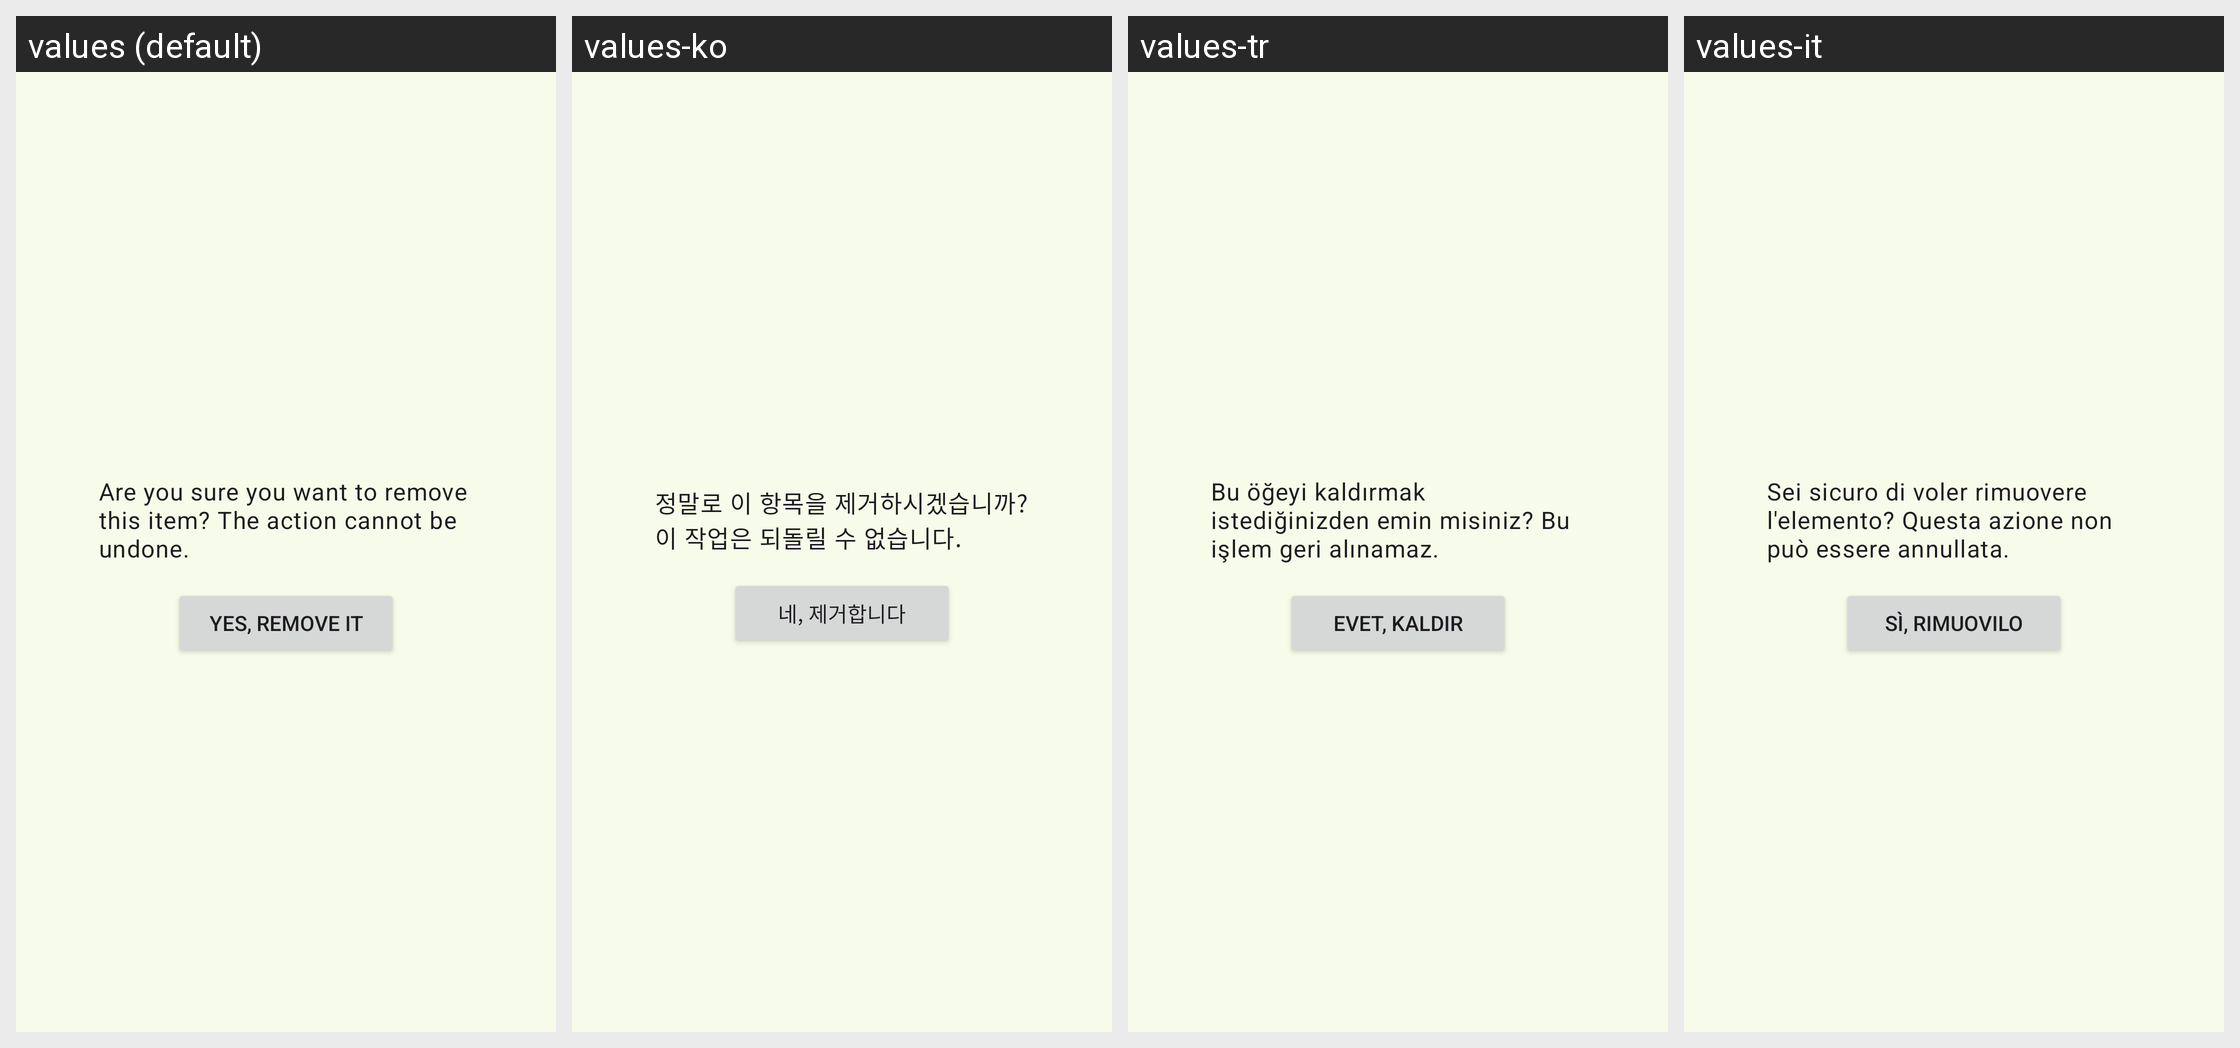

The Android screen above is rendered under several locales of the same app. Produce the string resources it draws, with the default and per-locale values.
Android screen res/layout/dialog_delete_confirmation.xml rendered under 4 locales, left to right: values (default), values-ko, values-tr, values-it. Device: Nexus 5 (rendered at 1080×1920; each locale shown at half size, 540×960, under a caption strip naming it); theme Theme.Unchained.Material3.Green.One.
Other locales in the repository, not shown: values-cs, values-es, values-fr, values-hu, values-pt.
Strings drawn on this screen, with the default value and each locale's value (text and hints the layout hard-codes, and strings that could not be matched under every locale, appear in the picture but are not listed):

confirm_item_removal_description
  values: Are you sure you want to remove this item? The action cannot be undone.
  values-ko: 정말로 이 항목을 제거하시겠습니까? 이 작업은 되돌릴 수 없습니다.
  values-tr: Bu öğeyi kaldırmak istediğinizden emin misiniz? Bu işlem geri alınamaz.
  values-it: Sei sicuro di voler rimuovere l'elemento? Questa azione non può essere annullata.

yes_remove
  values: Yes, remove it
  values-ko: 네, 제거합니다
  values-tr: Evet, kaldır
  values-it: Sì, rimuovilo
